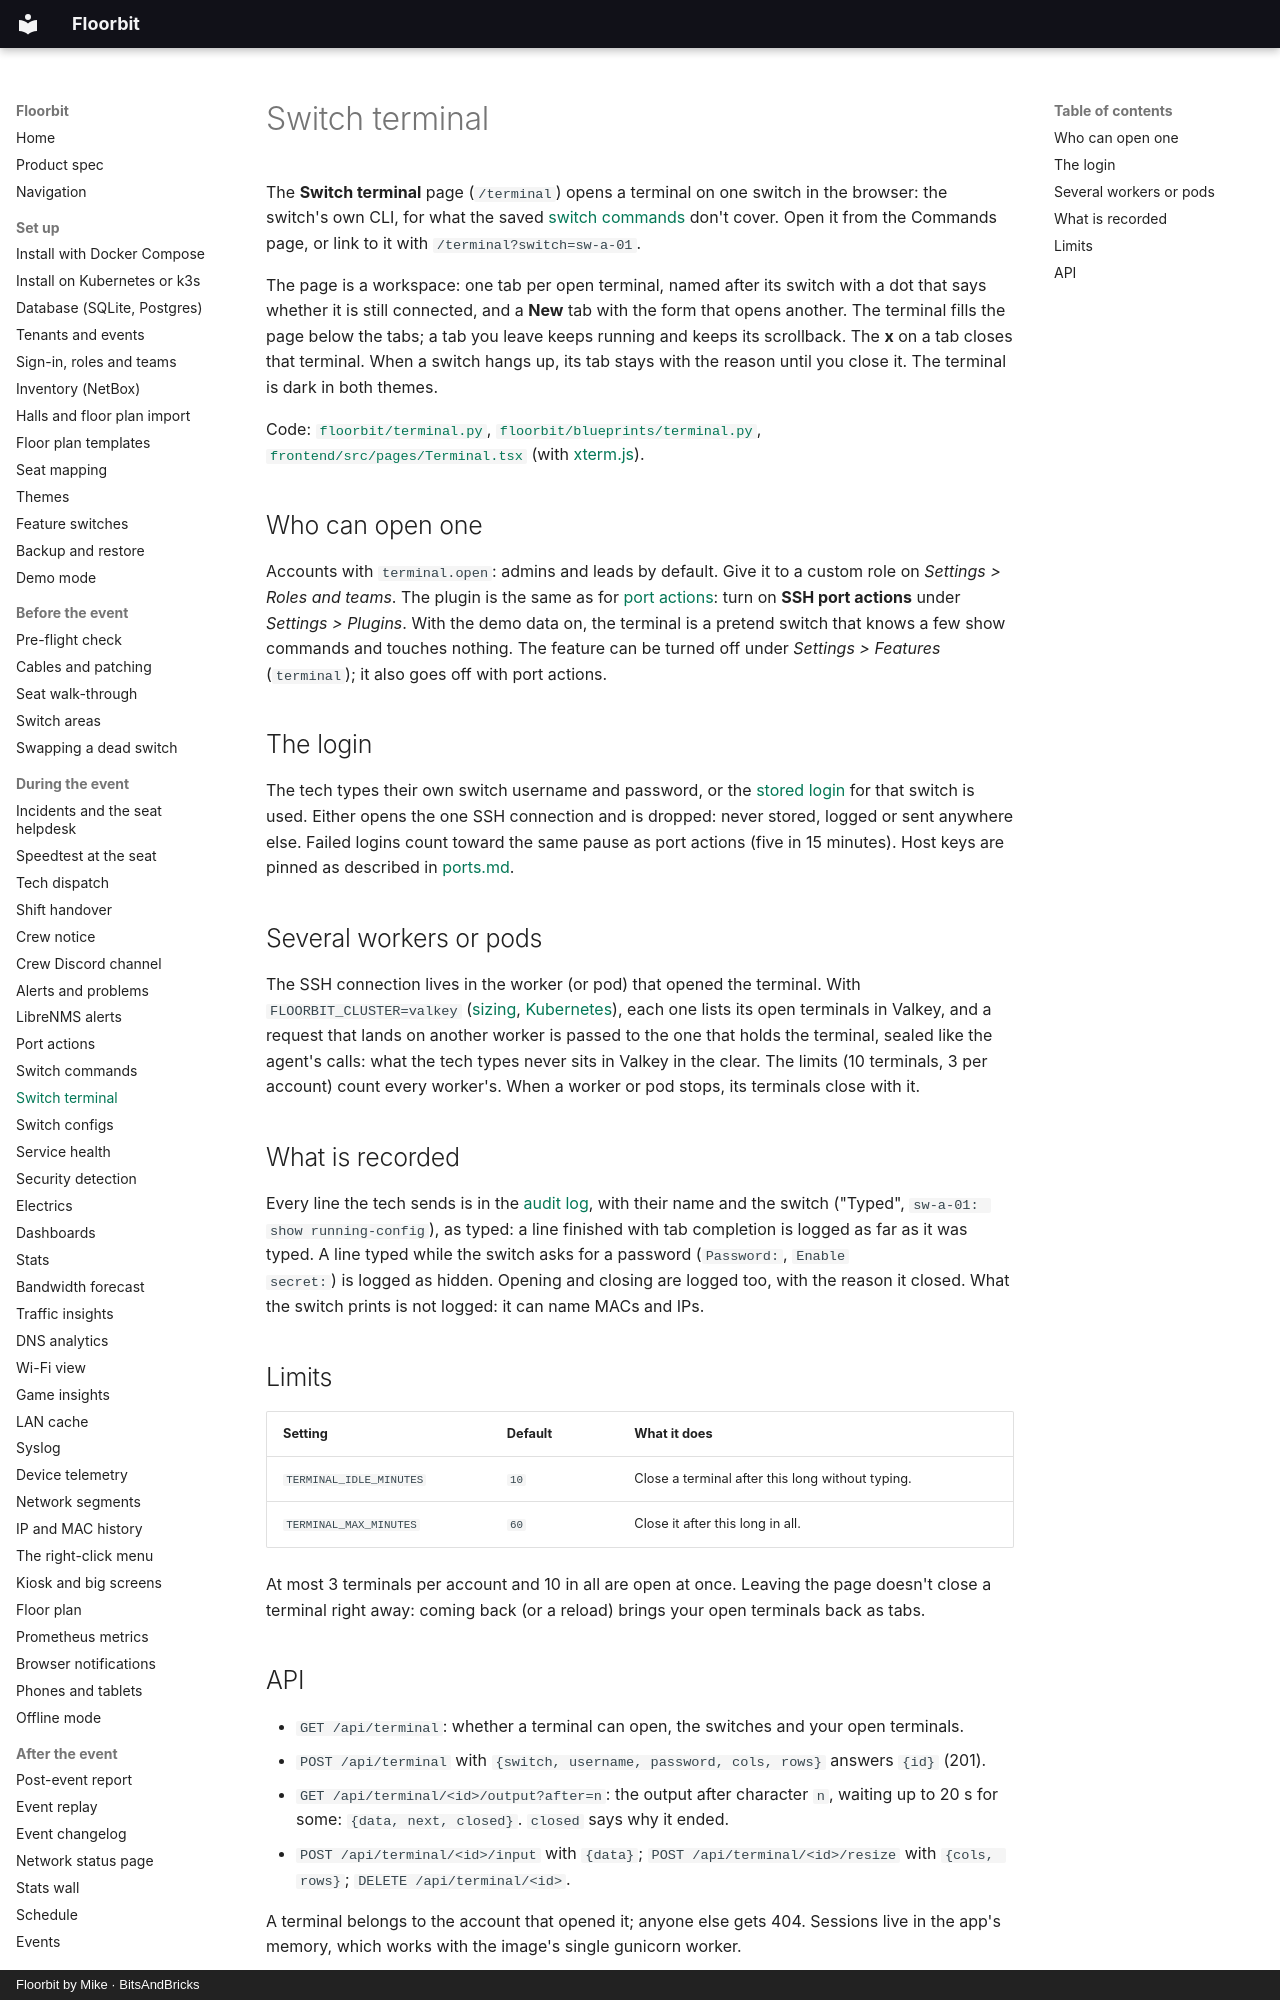

repository: bitsandbricks-ch/floorbit · page: terminal/index.html · generator: mkdocs · copyright: Floorbit by Mike · BitsAndBricks

# Switch terminal

The **Switch terminal** page (`/terminal`) opens a terminal on one switch in the browser: the
switch's own CLI, for what the saved [switch commands](commands.md) don't cover. Open it from the
Commands page, or link to it with `/terminal?switch=sw-a-01`.

The page is a workspace: one tab per open terminal, named after its switch with a dot that says
whether it is still connected, and a **New** tab with the form that opens another. The terminal
fills the page below the tabs; a tab you leave keeps running and keeps its scrollback. The **x** on a
tab closes that terminal. When a switch hangs up, its tab stays with the reason until you close it.
The terminal is dark in both themes.

Code: [`floorbit/terminal.py`](../floorbit/terminal.py),
[`floorbit/blueprints/terminal.py`](../floorbit/blueprints/terminal.py),
[`frontend/src/pages/Terminal.tsx`](../frontend/src/pages/Terminal.tsx) (with
[xterm.js](https://xtermjs.org/)).

## Who can open one

Accounts with `terminal.open`: admins and leads by default. Give it to a custom role on *Settings >
Roles and teams*. The plugin is the same as for [port actions](ports.md): turn on **SSH port
actions** under *Settings > Plugins*. With the demo data on, the terminal is a pretend switch that
knows a few show commands and touches nothing. The feature can be turned off under *Settings >
Features* (`terminal`); it also goes off with port actions.

## The login

The tech types their own switch username and password, or the [stored login](credentials.md) for
that switch is used. Either opens the one SSH connection and is
dropped: never stored, logged or sent anywhere else. Failed logins count toward the same pause as
port actions (five in 15 minutes). Host keys are pinned as described in [ports.md](ports.md).

## Several workers or pods

The SSH connection lives in the worker (or pod) that opened the terminal. With
`FLOORBIT_CLUSTER=valkey` ([sizing](sizing.md#more-than-one-worker), [Kubernetes](kubernetes.md)),
each one lists its open terminals in Valkey, and a request that lands on another worker is passed
to the one that holds the terminal, sealed like the agent's calls: what the tech types never sits
in Valkey in the clear. The limits (10 terminals, 3 per account) count every worker's. When a worker
or pod stops, its terminals close with it.

## What is recorded

Every line the tech sends is in the [audit log](audit.md), with their name and the switch
("Typed", `sw-a-01: show running-config`), as typed: a line finished with tab completion is logged
as far as it was typed. A line typed while the switch asks for a password (`Password:`, `Enable
secret:`) is logged as hidden. Opening and closing are logged too, with the reason it closed. What
the switch prints is not logged: it can name MACs and IPs.
